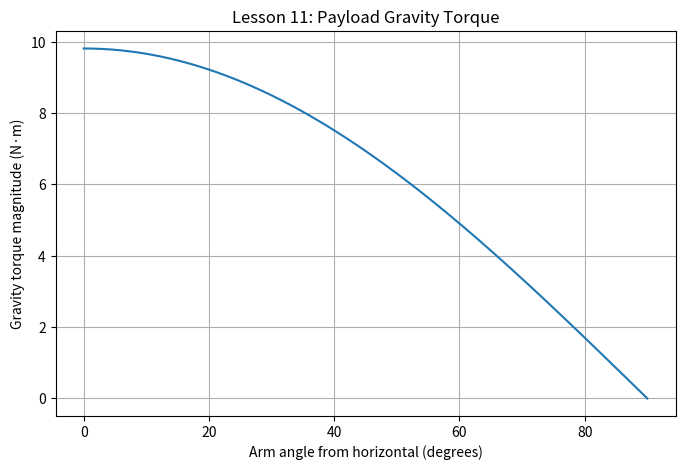

Write the Python code that produced this figure.

import numpy as np
import matplotlib.pyplot as plt

mass = 2.0       # kg
length = 0.5     # m
gravity = 9.81   # m/s^2

angles_deg = np.linspace(0, 90, 181)
angles_rad = np.deg2rad(angles_deg)

# Gravitational torque magnitude for a point-mass payload
torque = mass * gravity * length * np.cos(angles_rad)

print("Gravity torque experiment")
for angle in [0, 30, 60, 90]:
    value = mass * gravity * length * np.cos(np.deg2rad(angle))
    print(f"Angle {angle:2d} deg: {value:.3f} N·m")

assert np.isclose(torque[0], 9.81)
assert np.isclose(torque[-1], 0.0, atol=1e-10)

print("Verification: PASSED")

plt.figure(figsize=(8, 5))
plt.plot(angles_deg, torque)
plt.xlabel("Arm angle from horizontal (degrees)")
plt.ylabel("Gravity torque magnitude (N·m)")
plt.title("Lesson 11: Payload Gravity Torque")
plt.grid(True)
plt.savefig("lesson_11_gravity_torque.png", dpi=160)
plt.show()
